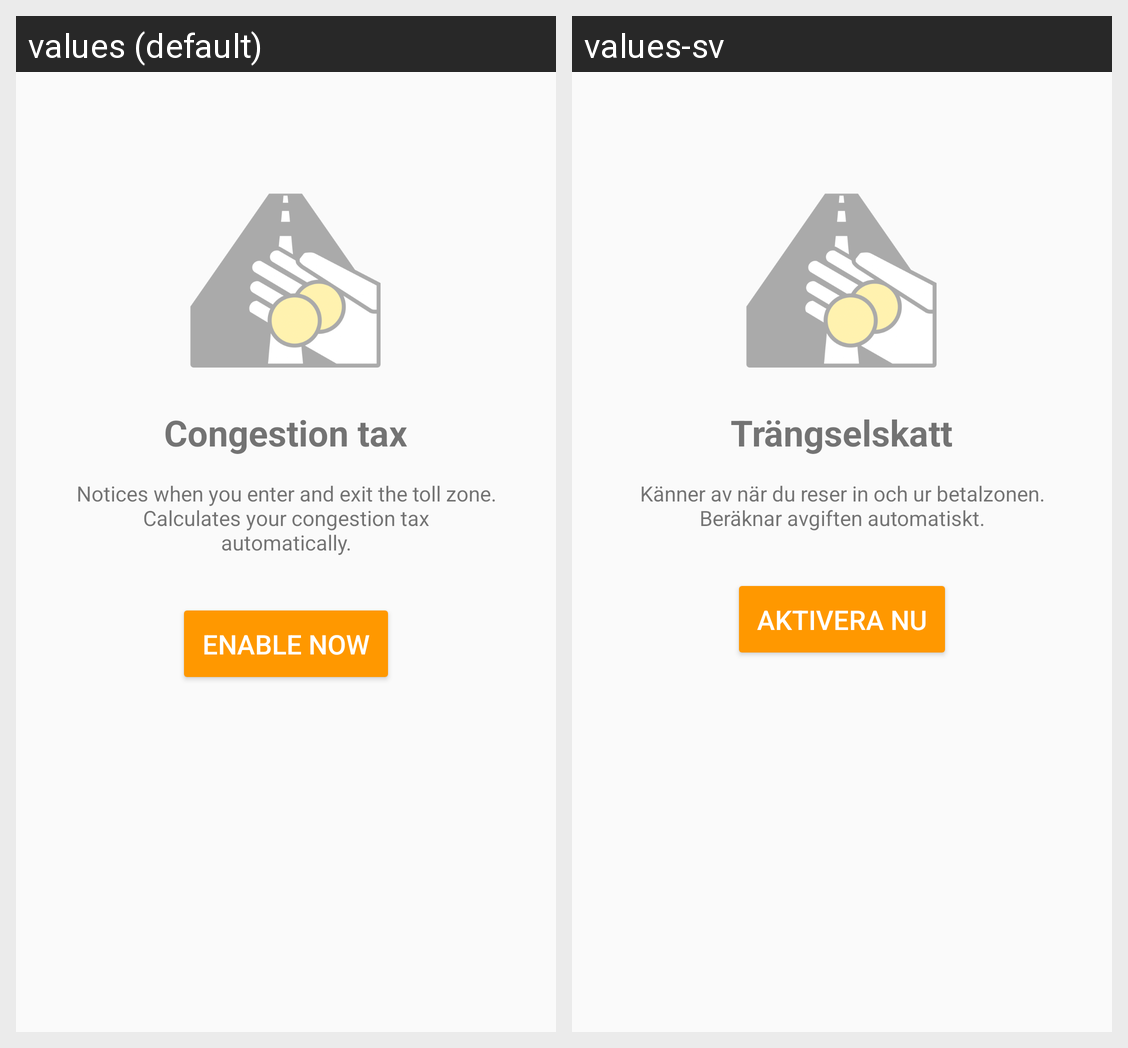

The same Android screen rendered under two of its app's locales, left to right. List the strings drawn on it with the default value and each locale's translation.
Android screen res/layout/main_activity.xml rendered under 2 locales, left to right: values (default), values-sv. Device: Nexus 5 (rendered at 1080×1920; each locale shown at half size, 540×960, under a caption strip naming it); theme AppTheme.
Strings drawn on this screen, with the default value and each locale's value (text and hints the layout hard-codes, and strings that could not be matched under every locale, appear in the picture but are not listed):

Congestions_tax
  values: Congestion tax
  values-sv: Trängselskatt

Notice_when_you_enter_and_exit_the_toll_zone_Calculates_your_congestion_tax_automatically.
  values: Notices when you enter and exit the toll zone.
      Calculates your congestion tax automatically.
  values-sv: Känner av när du reser in och ur betalzonen.
      Beräknar avgiften automatiskt.

enable_now
  values: Enable now
  values-sv: Aktivera nu
